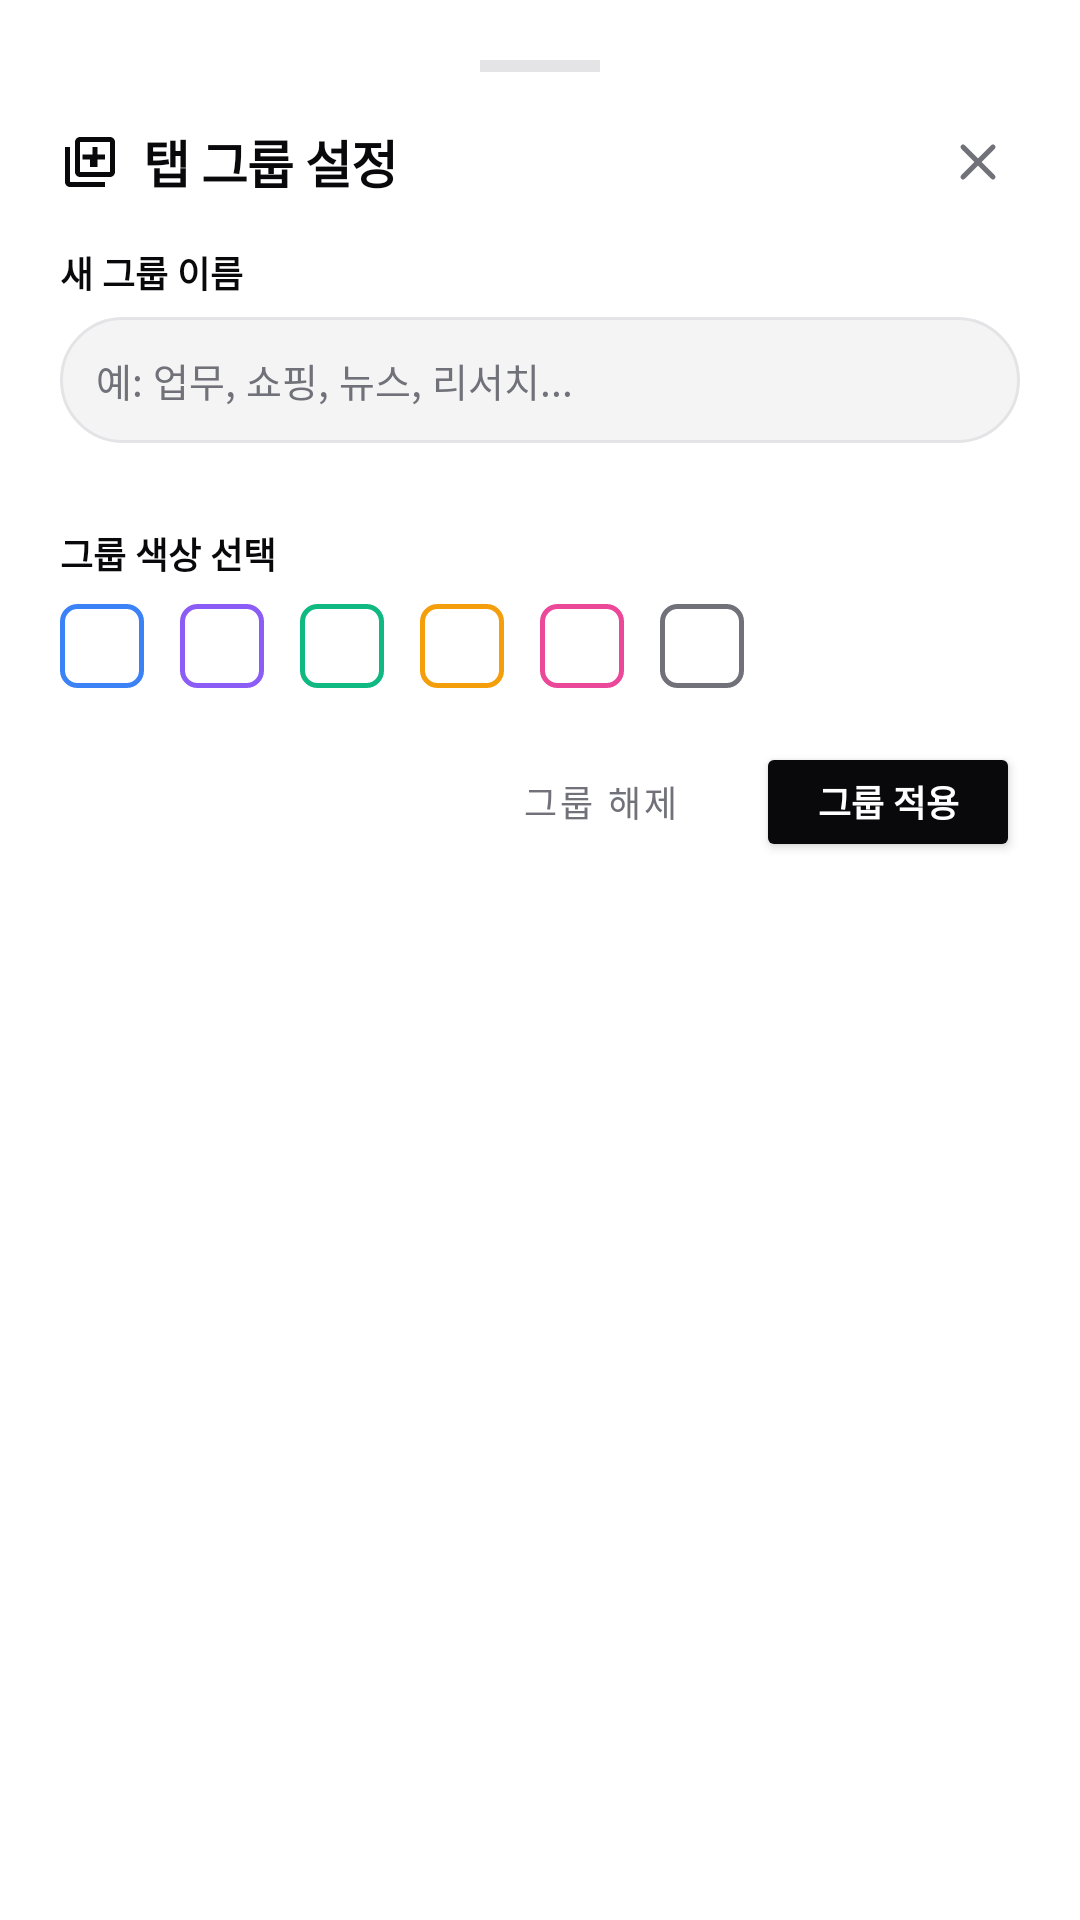

Reconstruct the res/layout file that produces this screen, plus the resources it refers to.
<!-- AndroidManifest.xml: application theme Theme.CreamAiHub -->
<!-- res/layout/dialog_group_picker.xml -->
<?xml version="1.0" encoding="utf-8"?>
<LinearLayout 
    xmlns:android="http://schemas.android.com/apk/res/android"
    xmlns:app="http://schemas.android.com/apk/res-auto"
    android:layout_width="match_parent"
    android:layout_height="wrap_content"
    android:orientation="vertical"
    android:padding="20dp"
    android:background="@drawable/bg_bottom_sheet">

    
    <View
        android:layout_width="40dp"
        android:layout_height="4dp"
        android:layout_gravity="center_horizontal"
        android:background="@color/border_gray"
        android:layout_marginBottom="16dp" />

    <LinearLayout
        android:layout_width="match_parent"
        android:layout_height="wrap_content"
        android:orientation="horizontal"
        android:gravity="center_vertical"
        android:layout_marginBottom="14dp">

        <ImageView
            android:layout_width="20dp"
            android:layout_height="20dp"
            android:src="@drawable/ic_group"
            app:tint="@color/primary_black"
            android:layout_marginEnd="8dp" />

        <TextView
            android:layout_width="0dp"
            android:layout_height="wrap_content"
            android:layout_weight="1"
            android:text="탭 그룹 설정"
            android:textSize="17sp"
            android:textStyle="bold"
            android:textColor="@color/primary_black"
            android:letterSpacing="-0.02" />

        <ImageView
            android:id="@+id/btnCloseGroupPicker"
            android:layout_width="28dp"
            android:layout_height="28dp"
            android:src="@drawable/ic_close"
            app:tint="@color/text_muted"
            android:padding="4dp"
            android:background="?attr/selectableItemBackgroundBorderless"
            android:contentDescription="Close" />
    </LinearLayout>

    <TextView
        android:layout_width="wrap_content"
        android:layout_height="wrap_content"
        android:text="새 그룹 이름"
        android:textSize="12sp"
        android:textStyle="bold"
        android:textColor="@color/primary_black"
        android:layout_marginBottom="6dp" />

    <EditText
        android:id="@+id/etGroupName"
        android:layout_width="match_parent"
        android:layout_height="42dp"
        android:hint="예: 업무, 쇼핑, 뉴스, 리서치..."
        android:textSize="13sp"
        android:textColor="@color/primary_black"
        android:textColorHint="@color/text_muted"
        android:paddingHorizontal="12dp"
        android:background="@drawable/bg_input_box"
        android:inputType="text"
        android:maxLines="1"
        android:layout_marginBottom="14dp" />

    <HorizontalScrollView
        android:layout_width="match_parent"
        android:layout_height="wrap_content"
        android:scrollbars="none"
        android:layout_marginBottom="14dp">

        <LinearLayout
            android:id="@+id/layoutGroupNamePresets"
            android:layout_width="wrap_content"
            android:layout_height="wrap_content"
            android:orientation="horizontal" />
    </HorizontalScrollView>

    <TextView
        android:layout_width="wrap_content"
        android:layout_height="wrap_content"
        android:text="그룹 색상 선택"
        android:textSize="12sp"
        android:textStyle="bold"
        android:textColor="@color/primary_black"
        android:layout_marginBottom="8dp" />

    <LinearLayout
        android:id="@+id/layoutColorPicker"
        android:layout_width="match_parent"
        android:layout_height="wrap_content"
        android:orientation="horizontal"
        android:gravity="center_vertical"
        android:layout_marginBottom="18dp">

        <View
            android:id="@+id/colorBlue"
            android:layout_width="28dp"
            android:layout_height="28dp"
            android:background="@drawable/bg_tab_counter"
            android:backgroundTint="#3B82F6"
            android:layout_marginEnd="12dp"
            android:clickable="true"
            android:focusable="true" />

        <View
            android:id="@+id/colorPurple"
            android:layout_width="28dp"
            android:layout_height="28dp"
            android:background="@drawable/bg_tab_counter"
            android:backgroundTint="#8B5CF6"
            android:layout_marginEnd="12dp"
            android:clickable="true"
            android:focusable="true" />

        <View
            android:id="@+id/colorGreen"
            android:layout_width="28dp"
            android:layout_height="28dp"
            android:background="@drawable/bg_tab_counter"
            android:backgroundTint="#10B981"
            android:layout_marginEnd="12dp"
            android:clickable="true"
            android:focusable="true" />

        <View
            android:id="@+id/colorOrange"
            android:layout_width="28dp"
            android:layout_height="28dp"
            android:background="@drawable/bg_tab_counter"
            android:backgroundTint="#F59E0B"
            android:layout_marginEnd="12dp"
            android:clickable="true"
            android:focusable="true" />

        <View
            android:id="@+id/colorPink"
            android:layout_width="28dp"
            android:layout_height="28dp"
            android:background="@drawable/bg_tab_counter"
            android:backgroundTint="#EC4899"
            android:layout_marginEnd="12dp"
            android:clickable="true"
            android:focusable="true" />

        <View
            android:id="@+id/colorGray"
            android:layout_width="28dp"
            android:layout_height="28dp"
            android:background="@drawable/bg_tab_counter"
            android:backgroundTint="#71717A"
            android:clickable="true"
            android:focusable="true" />
    </LinearLayout>

    <LinearLayout
        android:layout_width="match_parent"
        android:layout_height="wrap_content"
        android:orientation="horizontal"
        android:gravity="end">

        <Button
            android:id="@+id/btnRemoveFromGroup"
            android:layout_width="wrap_content"
            android:layout_height="40dp"
            android:text="그룹 해제"
            android:textSize="12sp"
            style="@style/Widget.MaterialComponents.Button.TextButton"
            android:textColor="@color/text_muted"
            android:layout_marginEnd="8dp" />

        <Button
            android:id="@+id/btnApplyGroup"
            android:layout_width="wrap_content"
            android:layout_height="40dp"
            android:text="그룹 적용"
            android:textSize="12sp"
            android:textStyle="bold"
            android:backgroundTint="@color/primary_black"
            android:textColor="@color/white"
            app:cornerRadius="8dp" />
    </LinearLayout>

</LinearLayout>
<!-- resources referenced by this layout -->
<resources>
  <color name="border_gray">#E4E4E7</color>
  <color name="primary_black">#09090B</color>
  <color name="text_muted">#71717A</color>
  <color name="white">#FFFFFF</color>
  <!-- drawable bg_bottom_sheet (drawable) -->
  <?xml version="1.0" encoding="utf-8"?>
  <shape xmlns:android="http://schemas.android.com/apk/res/android">
      
      <solid android:color="#C0FFFFFF" />
      <corners 
          android:topLeftRadius="28dp" 
          android:topRightRadius="28dp" 
          android:bottomLeftRadius="0dp" 
          android:bottomRightRadius="0dp" />
  </shape>
  <!-- drawable bg_input_box (drawable) -->
  <?xml version="1.0" encoding="utf-8"?>
  <shape xmlns:android="http://schemas.android.com/apk/res/android">
      <solid android:color="#F4F4F5" />
      <stroke android:width="1dp" android:color="#E4E4E7" />
      <corners android:radius="24dp" />
  </shape>
  <!-- drawable bg_tab_counter (drawable) -->
  <?xml version="1.0" encoding="utf-8"?>
  <shape xmlns:android="http://schemas.android.com/apk/res/android">
      <stroke android:width="1.8dp" android:color="@color/primary_black" />
      <corners android:radius="5dp" />
      <solid android:color="@android:color/transparent" />
  </shape>
  <!-- drawable ic_close (drawable) -->
  <vector xmlns:android="http://schemas.android.com/apk/res/android"
      android:width="24dp"
      android:height="24dp"
      android:viewportWidth="24"
      android:viewportHeight="24">
      <path
          android:strokeColor="#09090B"
          android:strokeWidth="2"
          android:strokeLineCap="round"
          android:strokeLineJoin="round"
          android:pathData="M18,6L6,18M6,6l12,12" />
  </vector>
  <!-- drawable ic_group (drawable) -->
  <vector xmlns:android="http://schemas.android.com/apk/res/android"
      android:width="24dp"
      android:height="24dp"
      android:viewportWidth="24"
      android:viewportHeight="24">
      <path
          android:fillColor="#000000"
          android:pathData="M4,6H2v14c0,1.1 0.9,2 2,2h14v-2H4V6zm16,-4H8c-1.1,0 -2,0.9 -2,2v12c0,1.1 0.9,2 2,2h12c1.1,0 2,-0.9 2,-2V4c0,-1.1 -0.9,-2 -2,-2zm0,14H8V4h12v12zm-7,-2h2v-3h3V9h-3V6h-2v3H9v2h3v3z" />
  </vector>
  <style name="Theme.CreamAiHub" parent="Theme.MaterialComponents.DayNight.NoActionBar">
          <item name="colorPrimary">@color/primary_black</item>
          <item name="colorPrimaryVariant">@color/secondary_dark</item>
          <item name="colorOnPrimary">@color/white</item>
          <item name="android:statusBarColor">@color/white</item>
          <item name="android:windowLightStatusBar">true</item>
      </style>
  <color name="secondary_dark">#27272A</color>
</resources>
